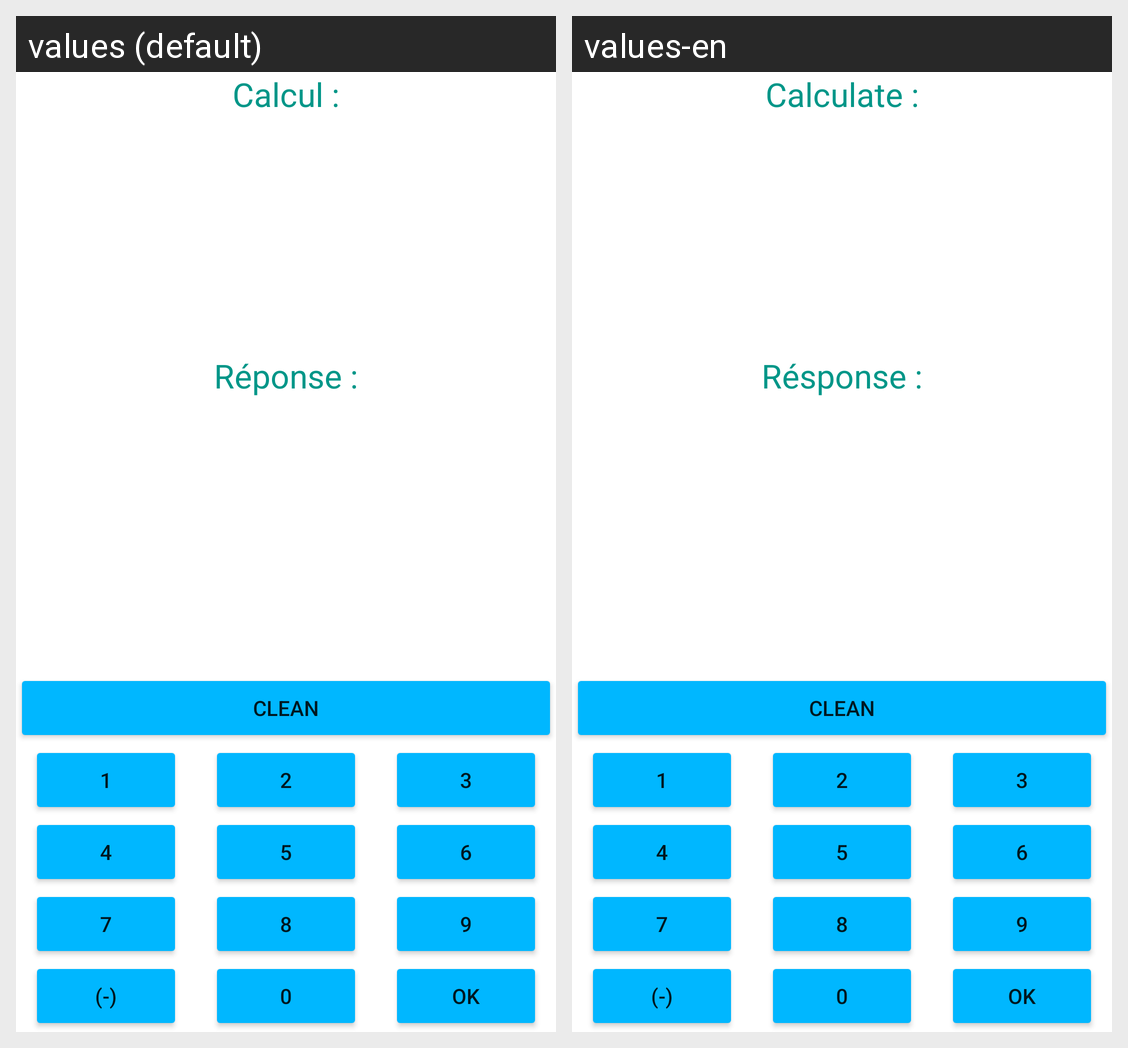

Here is an Android app screen in its default locale and in the app's own translations. Write out the translated-string differences for the strings that appear on this screen.
Android screen res/layout/activity_jeu.xml rendered under 2 locales, left to right: values (default), values-en. Device: Nexus 5 (rendered at 1080×1920; each locale shown at half size, 540×960, under a caption strip naming it); theme Theme.Jeu_Calcul_Mental.
Strings drawn on this screen, with the default value and each locale's value (text and hints the layout hard-codes, and strings that could not be matched under every locale, appear in the picture but are not listed):

calcul
  values: Calcul :
  values-en: Calculate :

reponse
  values: Réponse :
  values-en: Résponse :
